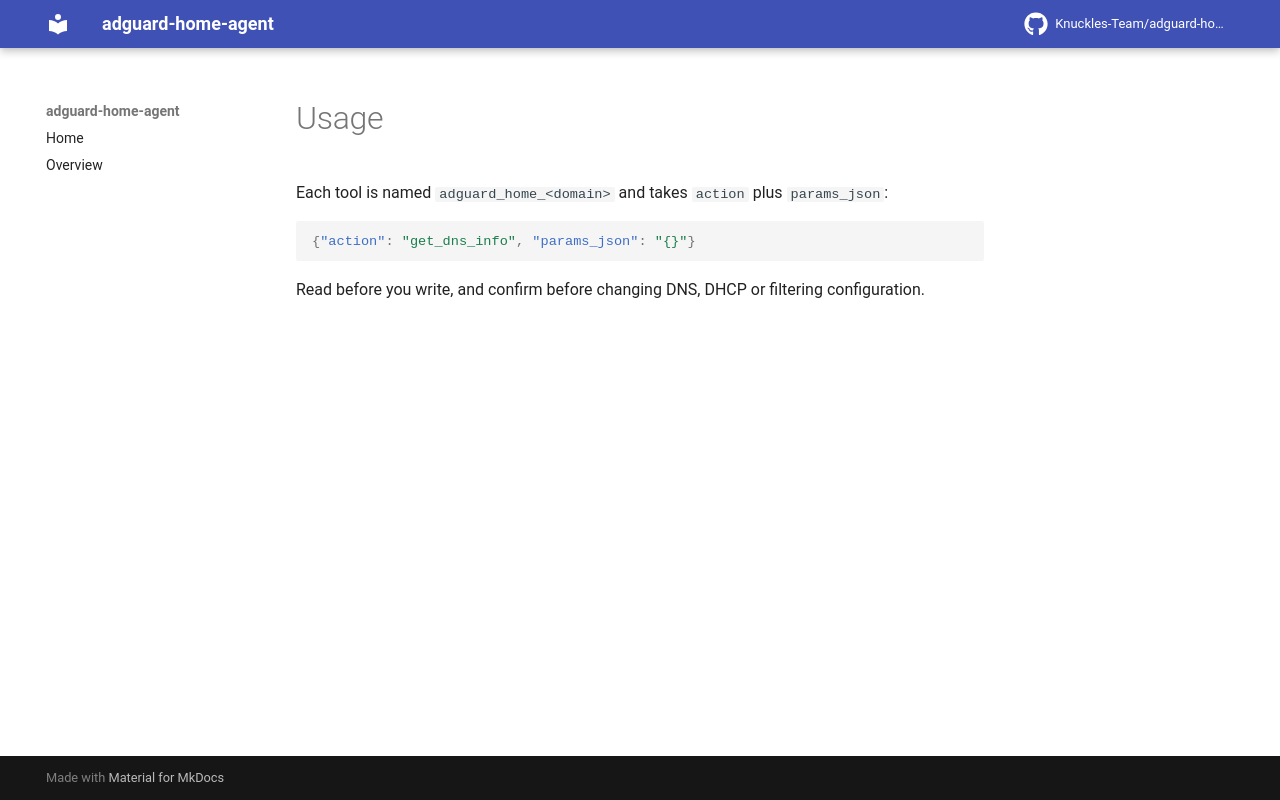

repository: Knuckles-Team/adguard-home-agent · page: usage/index.html · generator: mkdocs

# Usage

Each tool is named `adguard_home_<domain>` and takes `action` plus `params_json`:

```json
{"action": "get_dns_info", "params_json": "{}"}
```

Read before you write, and confirm before changing DNS, DHCP or filtering configuration.
